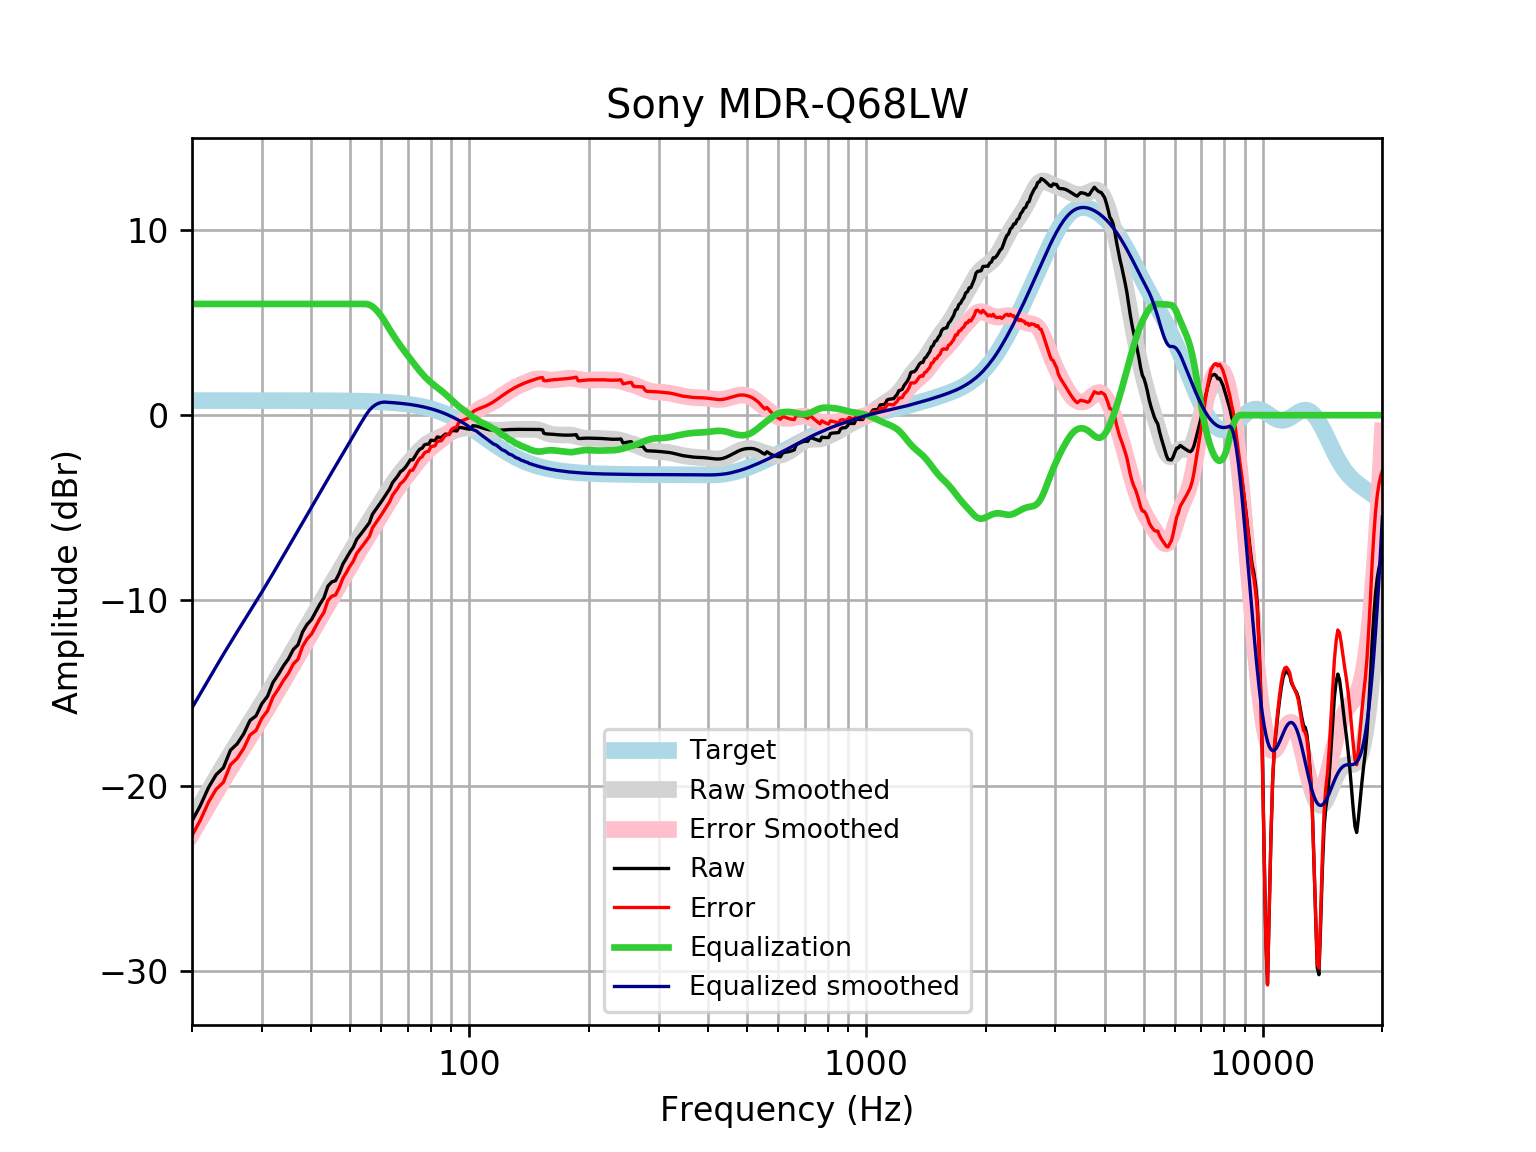

The data file committed next to this chart (first rows):
frequency, raw, error, smoothed, error_smoothed, equalization, equalized_raw, equalized_smoothed, target
20, -21.9, -22.69, -21.8, -22.58, 6, -15.9, -15.8, 0.7859
21, -21.06, -21.85, -21.02, -21.8, 6.0, -15.06, -15.02, 0.7859
22, -20.1, -20.89, -20.28, -21.06, 6.0, -14.1, -14.28, 0.7858
23, -19.4, -20.19, -19.57, -20.36, 6, -13.4, -13.57, 0.7858
24, -19.02, -19.81, -18.9, -19.69, 6, -13.02, -12.9, 0.7858
25, -18.08, -18.86, -18.28, -19.06, 6, -12.08, -12.28, 0.7857
26, -17.73, -18.52, -17.68, -18.47, 6.0, -11.73, -11.68, 0.7857
27, -17.19, -17.98, -17.12, -17.91, 6.0, -11.19, -11.12, 0.7856
28, -16.47, -17.26, -16.58, -17.37, 6.0, -10.47, -10.58, 0.7855
29, -16.23, -17.01, -16.06, -16.84, 6, -10.23, -10.06, 0.7854
30, -15.57, -16.35, -15.54, -16.33, 6.0, -9.569, -9.544, 0.7852
31, -15.17, -15.95, -15.04, -15.82, 6, -9.168, -9.04, 0.785
32, -14.42, -15.21, -14.54, -15.33, 6, -8.422, -8.543, 0.7848
33, -14, -14.78, -14.06, -14.84, 6.0, -7.995, -8.056, 0.7846
34, -13.53, -14.31, -13.58, -14.36, 6, -7.529, -7.579, 0.7843
35, -13.15, -13.93, -13.11, -13.9, 6, -7.149, -7.114, 0.7839
36, -12.64, -13.43, -12.66, -13.45, 6, -6.644, -6.662, 0.7835
37, -12.39, -13.17, -12.22, -13.01, 6.0, -6.388, -6.222, 0.783
38, -11.69, -12.48, -11.79, -12.58, 6, -5.694, -5.793, 0.7824
39, -11.29, -12.07, -11.38, -12.16, 6.0, -5.291, -5.375, 0.7818
40, -11.04, -11.82, -10.97, -11.75, 6, -5.035, -4.968, 0.781
41, -10.61, -11.39, -10.57, -11.35, 6, -4.612, -4.571, 0.7801
42, -10.2, -10.98, -10.19, -10.96, 6, -4.202, -4.185, 0.7791
43, -9.862, -10.64, -9.81, -10.59, 6, -3.862, -3.81, 0.7779
44, -9.229, -10.01, -9.446, -10.22, 6.0, -3.229, -3.446, 0.7766
45, -8.996, -9.772, -9.091, -9.866, 6, -2.996, -3.091, 0.7751
46, -8.929, -9.703, -8.743, -9.517, 6, -2.929, -2.743, 0.7734
47, -8.534, -9.306, -8.402, -9.174, 6.0, -2.534, -2.402, 0.7715
48, -8.032, -8.801, -8.067, -8.837, 6, -2.032, -2.067, 0.7694
49, -7.715, -8.482, -7.739, -8.506, 6, -1.715, -1.739, 0.767
50, -7.39, -8.154, -7.418, -8.182, 6, -1.39, -1.418, 0.7642
51, -7.116, -7.877, -7.106, -7.867, 6, -1.116, -1.106, 0.7612
52, -6.706, -7.464, -6.804, -7.561, 6, -0.7058, -0.8036, 0.7578
53, -6.479, -7.233, -6.512, -7.266, 6, -0.4791, -0.5117, 0.7541
54, -6.253, -7.003, -6.229, -6.979, 6, -0.2527, -0.2292, 0.7499
55, -6.026, -6.771, -5.955, -6.7, 6.0, -0.02606, 0.04534, 0.7453
56, -5.799, -6.539, -5.686, -6.427, 5.956, 0.1572, 0.2693, 0.7401
57, -5.343, -6.078, -5.423, -6.157, 5.862, 0.5189, 0.4393, 0.7345
58, -5.115, -5.844, -5.163, -5.891, 5.722, 0.6064, 0.5588, 0.7283
59, -4.888, -5.609, -4.906, -5.628, 5.546, 0.6578, 0.6391, 0.7215
60, -4.667, -5.381, -4.654, -5.368, 5.342, 0.6747, 0.6881, 0.714
61, -4.433, -5.139, -4.406, -5.112, 5.112, 0.6786, 0.7058, 0.7058
62, -4.205, -4.902, -4.164, -4.861, 4.861, 0.6563, 0.6969, 0.6969
63, -3.976, -4.663, -3.931, -4.619, 4.619, 0.6427, 0.6871, 0.6871
64, -3.648, -4.325, -3.709, -4.385, 4.385, 0.7366, 0.6765, 0.6765
65, -3.465, -4.13, -3.497, -4.162, 4.162, 0.6972, 0.665, 0.665
66, -3.285, -3.937, -3.299, -3.951, 3.951, 0.6669, 0.6525, 0.6525
67, -3.056, -3.695, -3.113, -3.752, 3.752, 0.6954, 0.639, 0.639
68, -2.962, -3.586, -2.938, -3.562, 3.562, 0.6007, 0.6244, 0.6244
69, -2.812, -3.421, -2.772, -3.381, 3.381, 0.569, 0.6087, 0.6087
70, -2.621, -3.212, -2.613, -3.205, 3.205, 0.5846, 0.5918, 0.5918
71, -2.406, -2.98, -2.46, -3.033, 3.033, 0.627, 0.5736, 0.5736
72, -2.414, -2.968, -2.31, -2.864, 2.864, 0.4497, 0.5541, 0.5541
73, -2.209, -2.742, -2.165, -2.698, 2.698, 0.4892, 0.5333, 0.5333
74, -1.995, -2.506, -2.026, -2.537, 2.537, 0.5422, 0.511, 0.511
75, -1.835, -2.322, -1.895, -2.382, 2.382, 0.5472, 0.4873, 0.4873
76, -1.785, -2.247, -1.775, -2.237, 2.237, 0.4524, 0.462, 0.4621
77, -1.61, -2.045, -1.667, -2.102, 2.102, 0.4926, 0.4352, 0.4353
78, -1.564, -1.971, -1.572, -1.979, 1.979, 0.4146, 0.4068, 0.4068
79, -1.569, -1.946, -1.49, -1.867, 1.867, 0.2974, 0.3767, 0.3768
... 553 more rows
